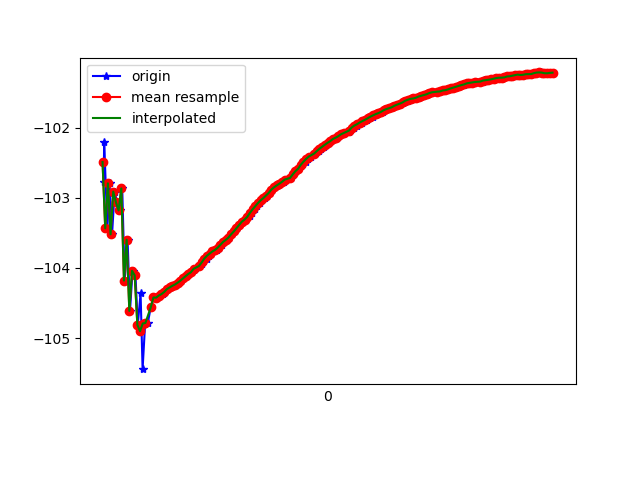

The data file committed next to this chart (first rows):
1617762651889, 458288520736648, -102.77901, 36.04828, 7.8578935
1617762651892, 458288539967418, -102.2, 35.73, 7.85
1617762651916, 458288559198188, -103.4, 36.43, 8.534
1617762651932, 458288578428958, -102.8, 36.15, 8.318
1617762651951, 458288597659728, -103.5, 36.36, 8.842
1617762651970, 458288616890498, -102.9, 36.22, 8.048
1617762651989, 458288636121268, -103.1, 36.04, 8.402
1617762652008, 458288655352038, -103.2, 36.65, 7.711
1617762652027, 458288674582808, -102.9, 36.31, 7.933
1617762652045, 458288693813578, -104.2, 37.22, 8.069
1617762652067, 458288713044348, -103.6, 36.92, 7.991
1617762652085, 458288732275118, -104.6, 37.38, 8.795
1617762652104, 458288751505888, -104, 37.27, 8.253
1617762652126, 458288770736658, -104.1, 37.07, 8.697
1617762652143, 458288789967428, -104.8, 37.89, 8.344
1617762652164, 458288809198198, -104.4, 37.53, 8.342
1617762652179, 458288828428968, -105.4, 38.02, 9.139
1617762652198, 458288847659738, -104.8, 37.94, 8.447
1617762652218, 458288866890508, -104.8, 37.72, 8.556
1617762652240, 458288886121278, -104.6, 37.66, 8.334
1617762652264, 458288905352048, -104.4, 37.55, 8.323
1617762652285, 458288924582818, -104.4, 37.5, 8.392
1617762652303, 458288943813588, -104.4, 37.44, 8.414
1617762652329, 458288963044358, -104.4, 37.39, 8.449
1617762652342, 458288982275128, -104.4, 37.35, 8.482
1617762652350, 458289001505898, -104.3, 37.3, 8.514
1617762652370, 458289020736668, -104.3, 37.25, 8.533
1617762652388, 458289039967438, -104.3, 37.2, 8.556
1617762652408, 458289059198208, -104.3, 37.16, 8.583
1617762652426, 458289078428978, -104.2, 37.11, 8.608
1617762652446, 458289097659748, -104.2, 37.07, 8.63
1617762652466, 458289116890518, -104.2, 37.02, 8.647
1617762652483, 458289136121288, -104.1, 36.98, 8.661
1617762652502, 458289155352058, -104.1, 36.93, 8.673
1617762652522, 458289174582828, -104.1, 36.89, 8.69
1617762652541, 458289193813598, -104.1, 36.85, 8.709
1617762652562, 458289213044368, -104, 36.8, 8.717
1617762652579, 458289232275138, -104, 36.76, 8.74
1617762652601, 458289251505908, -104, 36.73, 8.753
1617762652620, 458289270736678, -103.9, 36.69, 8.757
1617762652637, 458289289967448, -103.9, 36.64, 8.759
1617762652657, 458289309198218, -103.9, 36.59, 8.753
1617762652674, 458289328428988, -103.8, 36.55, 8.747
1617762652693, 458289347659758, -103.8, 36.52, 8.745
1617762652712, 458289366890528, -103.8, 36.48, 8.743
1617762652734, 458289386121298, -103.7, 36.44, 8.756
1617762652751, 458289405352068, -103.7, 36.39, 8.765
1617762652769, 458289424582838, -103.7, 36.33, 8.77
1617762652788, 458289443813608, -103.6, 36.28, 8.776
1617762652808, 458289463044378, -103.6, 36.25, 8.778
1617762652826, 458289482275148, -103.6, 36.22, 8.774
1617762652845, 458289501505918, -103.5, 36.19, 8.759
1617762652862, 458289520736688, -103.5, 36.15, 8.753
1617762652885, 458289539967458, -103.4, 36.11, 8.742
1617762652902, 458289559198228, -103.4, 36.07, 8.728
1617762652922, 458289578428998, -103.3, 36.03, 8.717
1617762652942, 458289597659768, -103.3, 36.01, 8.712
1617762652962, 458289616890538, -103.3, 35.99, 8.707
1617762652978, 458289636121308, -103.3, 35.97, 8.703
1617762652998, 458289655352078, -103.2, 35.94, 8.699
1617762653016, 458289674582848, -103.2, 35.91, 8.688
... 116 more rows
